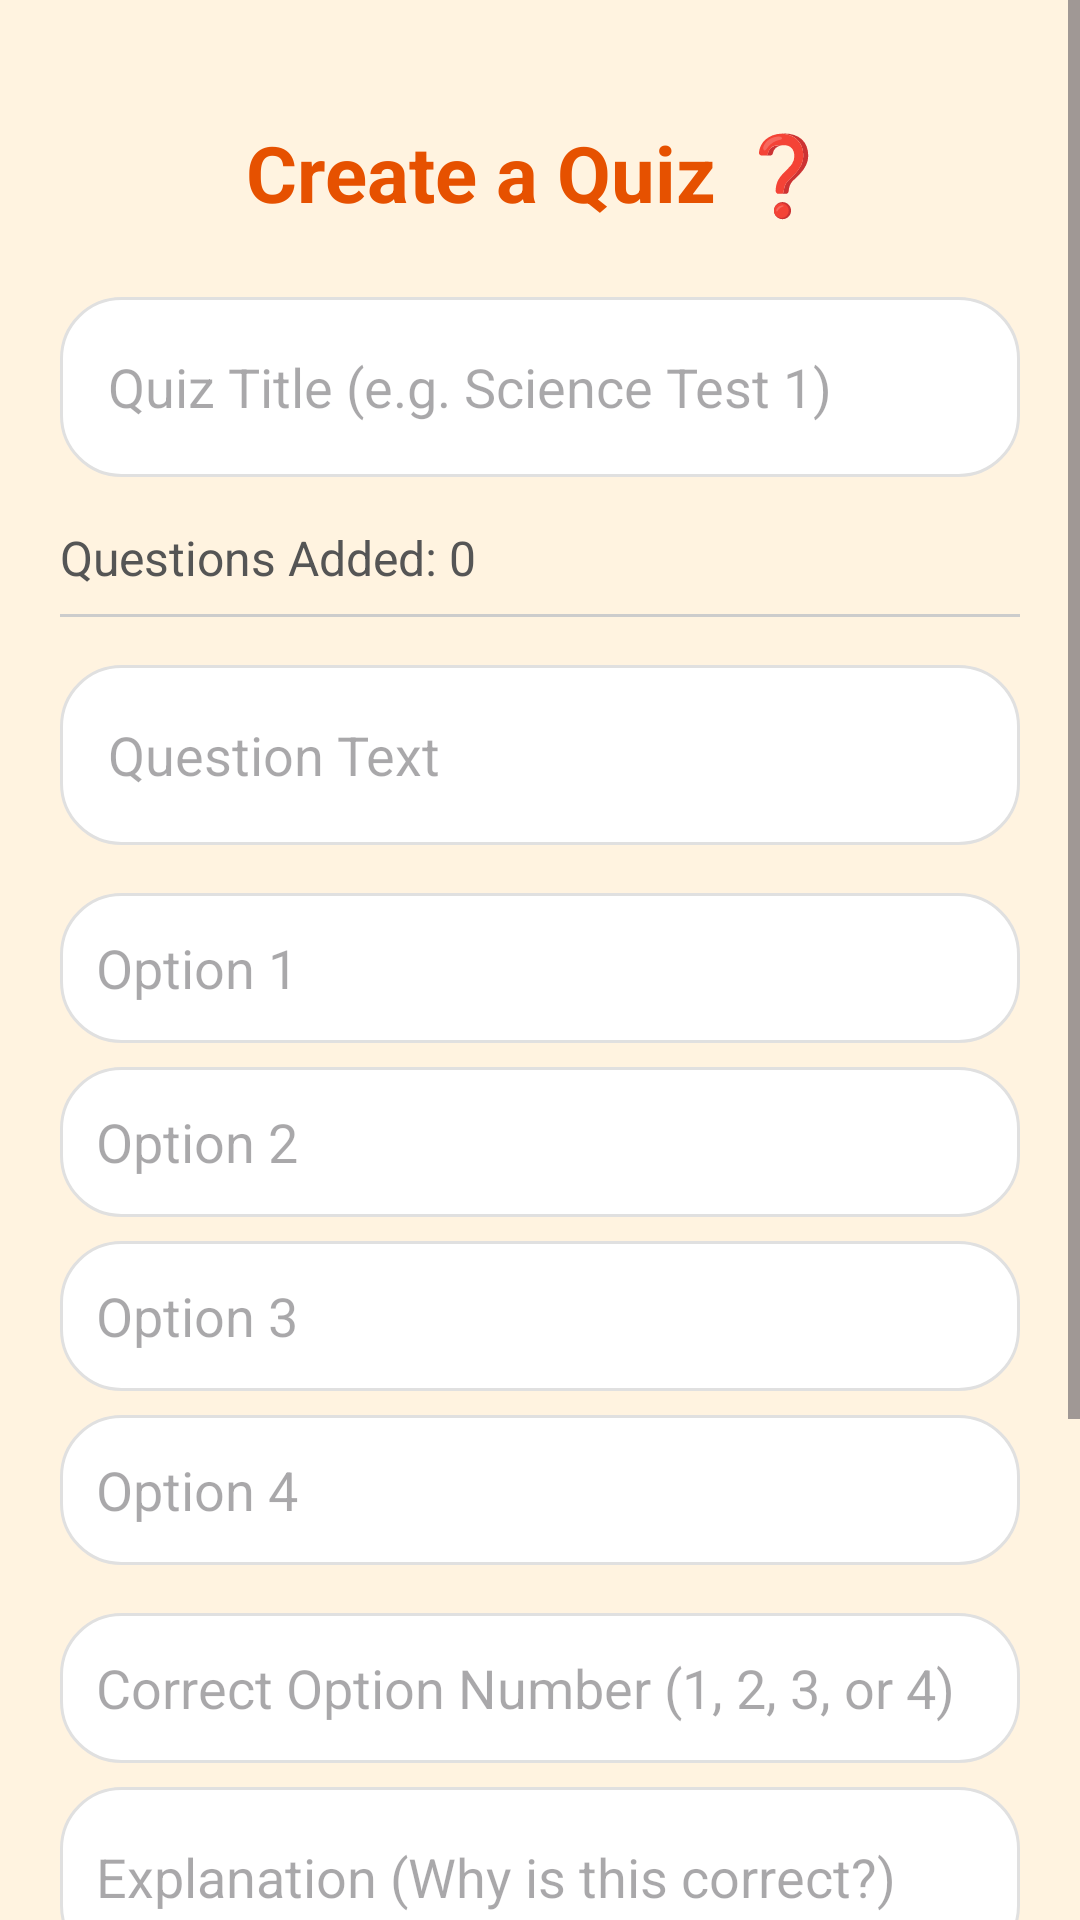

Produce the Android XML layout that renders to this screen, including the resource entries it uses.
<!-- AndroidManifest.xml: application theme Theme.RuralLearningApp -->
<!-- res/layout/activity_add_quiz.xml -->
<?xml version="1.0" encoding="utf-8"?>
<ScrollView xmlns:android="http://schemas.android.com/apk/res/android"
    android:layout_width="match_parent"
    android:layout_height="match_parent"
    android:background="#FFF3E0">

<LinearLayout 
    android:layout_width="match_parent"
    android:layout_height="wrap_content"
    android:orientation="vertical"
    android:padding="20dp"
    android:gravity="center_horizontal">

    <TextView
        android:layout_width="wrap_content"
        android:layout_height="wrap_content"
        android:text="Create a Quiz ❓"
        android:textSize="26sp"
        android:textStyle="bold"
        android:textColor="#E65100"
        android:layout_marginBottom="24dp"
        android:layout_marginTop="20dp"/>

    <EditText
        android:id="@+id/etQuizTitle"
        android:layout_width="match_parent"
        android:layout_height="60dp"
        android:background="@drawable/rounded_input"
        android:hint="Quiz Title (e.g. Science Test 1)"
        android:padding="16dp"
        android:layout_marginBottom="16dp"/>

    <TextView
        android:id="@+id/tvQuestionCount"
        android:layout_width="match_parent"
        android:layout_height="wrap_content"
        android:text="Questions Added: 0"
        android:textSize="16sp"
        android:textColor="#555"
        android:layout_marginBottom="8dp"/>

    <View
        android:layout_width="match_parent"
        android:layout_height="1dp"
        android:background="#CCC"
        android:layout_marginBottom="16dp"/>

    <EditText
        android:id="@+id/etQuestion"
        android:layout_width="match_parent"
        android:layout_height="60dp"
        android:background="@drawable/rounded_input"
        android:hint="Question Text"
        android:padding="16dp"
        android:layout_marginBottom="16dp"/>

    <EditText
        android:id="@+id/etOption1"
        android:layout_width="match_parent"
        android:layout_height="50dp"
        android:background="@drawable/rounded_input"
        android:hint="Option 1"
        android:padding="12dp"
        android:layout_marginBottom="8dp"/>

    <EditText
        android:id="@+id/etOption2"
        android:layout_width="match_parent"
        android:layout_height="50dp"
        android:background="@drawable/rounded_input"
        android:hint="Option 2"
        android:padding="12dp"
        android:layout_marginBottom="8dp"/>

    <EditText
        android:id="@+id/etOption3"
        android:layout_width="match_parent"
        android:layout_height="50dp"
        android:background="@drawable/rounded_input"
        android:hint="Option 3"
        android:padding="12dp"
        android:layout_marginBottom="8dp"/>

    <EditText
        android:id="@+id/etOption4"
        android:layout_width="match_parent"
        android:layout_height="50dp"
        android:background="@drawable/rounded_input"
        android:hint="Option 4"
        android:padding="12dp"
        android:layout_marginBottom="16dp"/>

    <EditText
        android:id="@+id/etCorrectIndex"
        android:layout_width="match_parent"
        android:layout_height="50dp"
        android:background="@drawable/rounded_input"
        android:hint="Correct Option Number (1, 2, 3, or 4)"
        android:inputType="number"
        android:padding="12dp"
        android:layout_marginBottom="8dp"/>
        
    <EditText
        android:id="@+id/etExplanation"
        android:layout_width="match_parent"
        android:layout_height="60dp"
        android:background="@drawable/rounded_input"
        android:hint="Explanation (Why is this correct?)"
        android:padding="12dp"
        android:layout_marginBottom="24dp"/>

    <Button
        android:id="@+id/btnAddQuestion"
        android:layout_width="match_parent"
        android:layout_height="60dp"
        android:text="Add Question to Quiz"
        android:textSize="18sp"
        android:backgroundTint="#2196F3"
        android:layout_marginBottom="16dp"/>

    <Button
        android:id="@+id/btnPublishQuiz"
        android:layout_width="match_parent"
        android:layout_height="60dp"
        android:text="Finish &amp; Publish Quiz"
        android:textSize="18sp"
        android:backgroundTint="#4CAF50"
        android:layout_marginBottom="30dp"/>

</LinearLayout>
</ScrollView>
<!-- resources referenced by this layout -->
<resources>
  <!-- drawable rounded_input (drawable) -->
  <shape xmlns:android="http://schemas.android.com/apk/res/android">
      <solid android:color="#FFFFFF"/>
      <corners android:radius="20dp"/>
      <stroke
          android:width="1dp"
          android:color="#E0E0E0"/>
  </shape>
  <style name="Theme.RuralLearningApp" parent="Base.Theme.RuralLearningApp" />
  <style name="Base.Theme.RuralLearningApp" parent="Theme.Material3.Light.NoActionBar">
          
          
      </style>
</resources>
